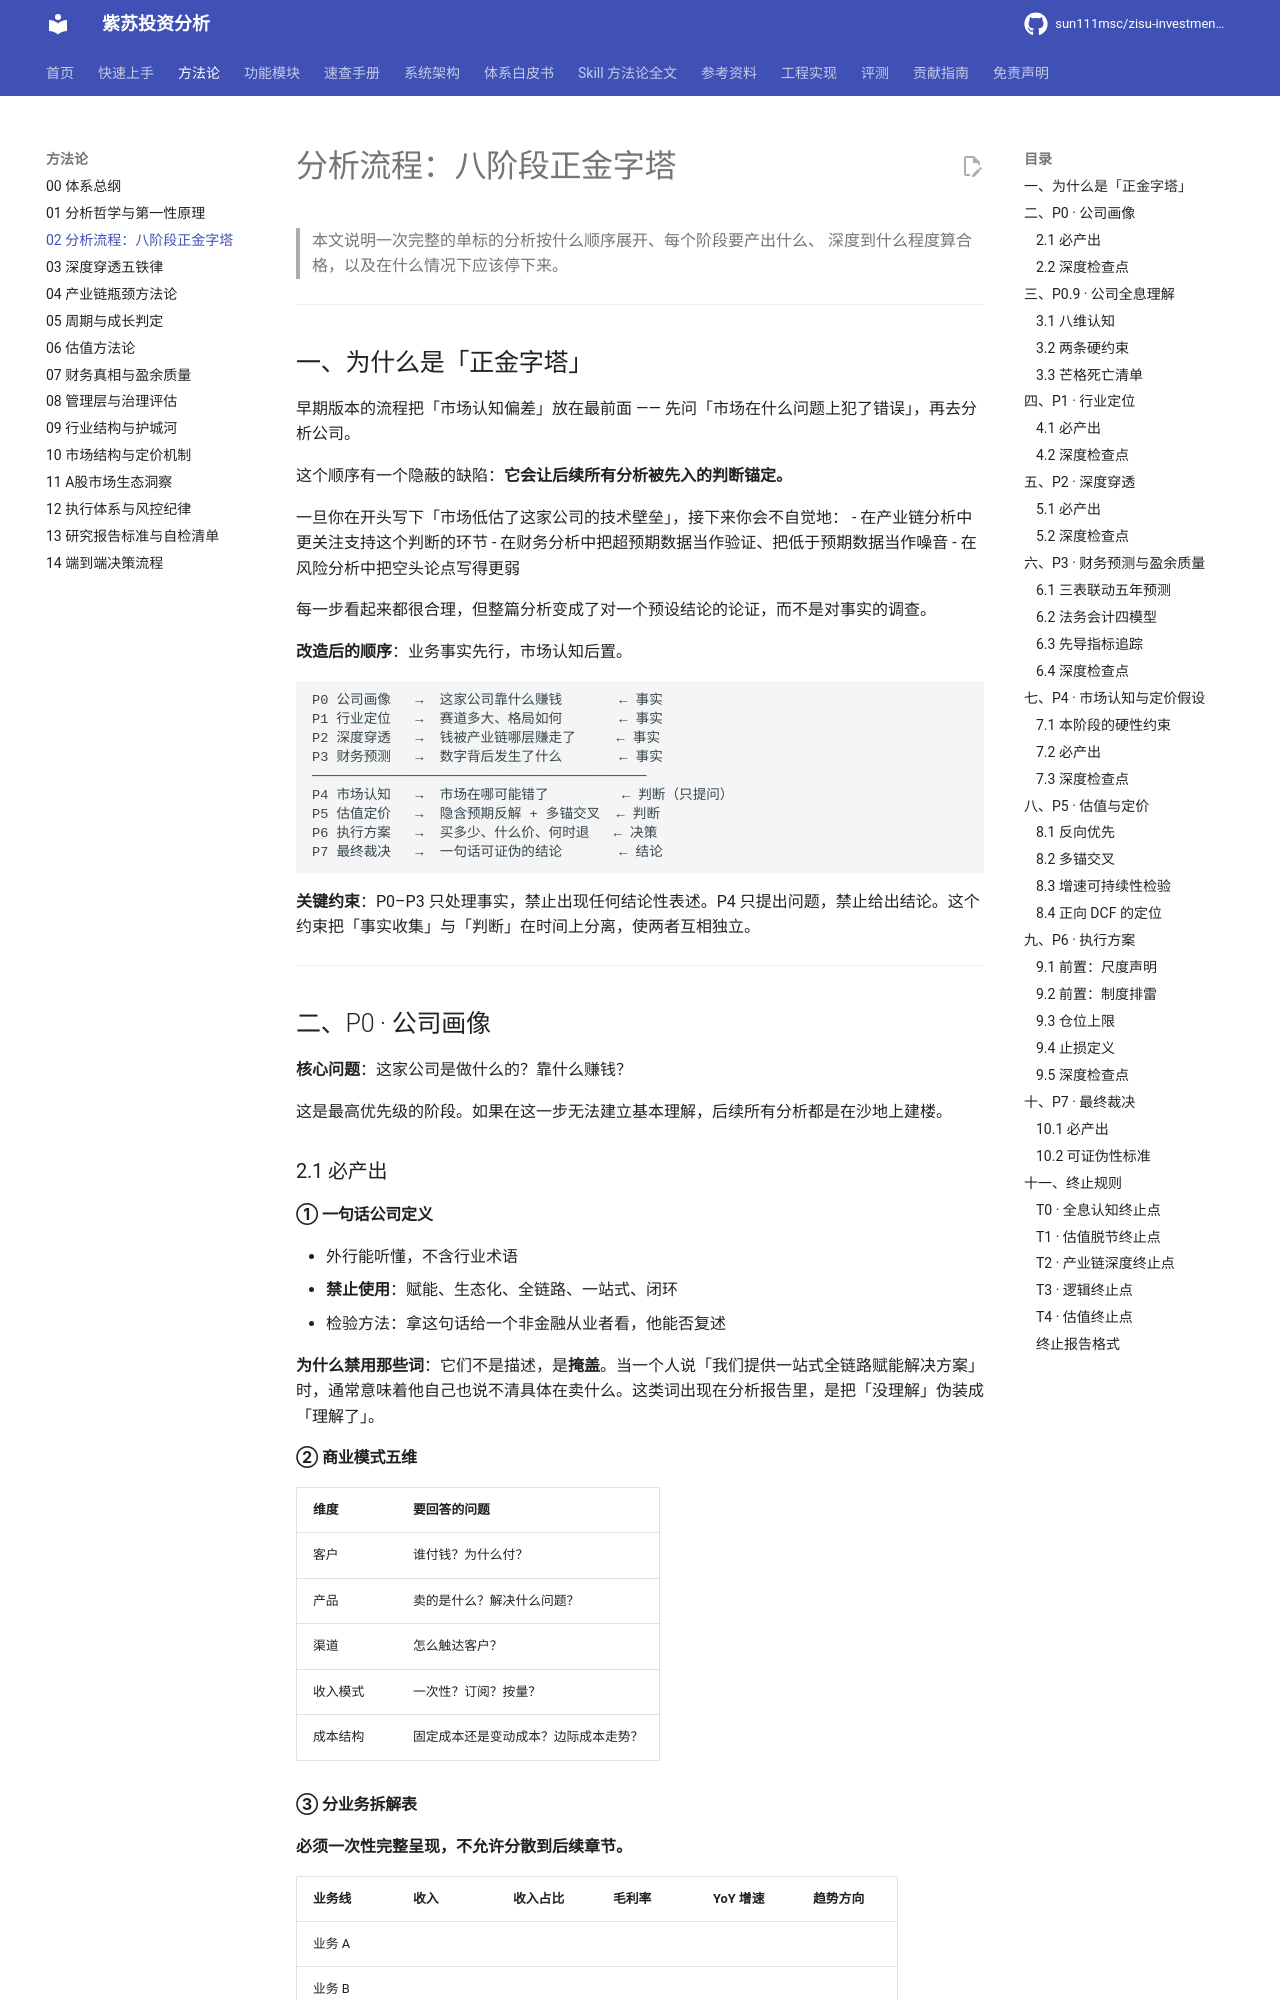

repository: sun111msc/zisu-investment-analysis · page: 02-分析流程-八阶段正金字塔/index.html · generator: mkdocs

# 分析流程：八阶段正金字塔

> 本文说明一次完整的单标的分析按什么顺序展开、每个阶段要产出什么、
> 深度到什么程度算合格，以及在什么情况下应该停下来。

---

## 一、为什么是「正金字塔」

早期版本的流程把「市场认知偏差」放在最前面 —— 先问「市场在什么问题上犯了错误」，再去分析公司。

这个顺序有一个隐蔽的缺陷：**它会让后续所有分析被先入的判断锚定。**

一旦你在开头写下「市场低估了这家公司的技术壁垒」，接下来你会不自觉地：
- 在产业链分析中更关注支持这个判断的环节
- 在财务分析中把超预期数据当作验证、把低于预期数据当作噪音
- 在风险分析中把空头论点写得更弱

每一步看起来都很合理，但整篇分析变成了对一个预设结论的论证，而不是对事实的调查。

**改造后的顺序**：业务事实先行，市场认知后置。

```
P0 公司画像   →  这家公司靠什么赚钱       ← 事实
P1 行业定位   →  赛道多大、格局如何       ← 事实
P2 深度穿透   →  钱被产业链哪层赚走了     ← 事实
P3 财务预测   →  数字背后发生了什么       ← 事实
─────────────────────────────────────────
P4 市场认知   →  市场在哪可能错了         ← 判断（只提问）
P5 估值定价   →  隐含预期反解 + 多锚交叉  ← 判断
P6 执行方案   →  买多少、什么价、何时退   ← 决策
P7 最终裁决   →  一句话可证伪的结论       ← 结论
```

**关键约束**：P0–P3 只处理事实，禁止出现任何结论性表述。P4 只提出问题，禁止给出结论。这个约束把「事实收集」与「判断」在时间上分离，使两者互相独立。

---

## 二、P0 · 公司画像

**核心问题**：这家公司是做什么的？靠什么赚钱？

这是最高优先级的阶段。如果在这一步无法建立基本理解，后续所有分析都是在沙地上建楼。

### 2.1 必产出

#### ① 一句话公司定义

- 外行能听懂，不含行业术语
- **禁止使用**：赋能、生态化、全链路、一站式、闭环
- 检验方法：拿这句话给一个非金融从业者看，他能否复述

**为什么禁用那些词**：它们不是描述，是**掩盖**。当一个人说「我们提供一站式全链路赋能解决方案」时，通常意味着他自己也说不清具体在卖什么。这类词出现在分析报告里，是把「没理解」伪装成「理解了」。

#### ② 商业模式五维

| 维度 | 要回答的问题 |
|---|---|
| 客户 | 谁付钱？为什么付？ |
| 产品 | 卖的是什么？解决什么问题？ |
| 渠道 | 怎么触达客户？ |
| 收入模式 | 一次性？订阅？按量？ |
| 成本结构 | 固定成本还是变动成本？边际成本走势？ |
